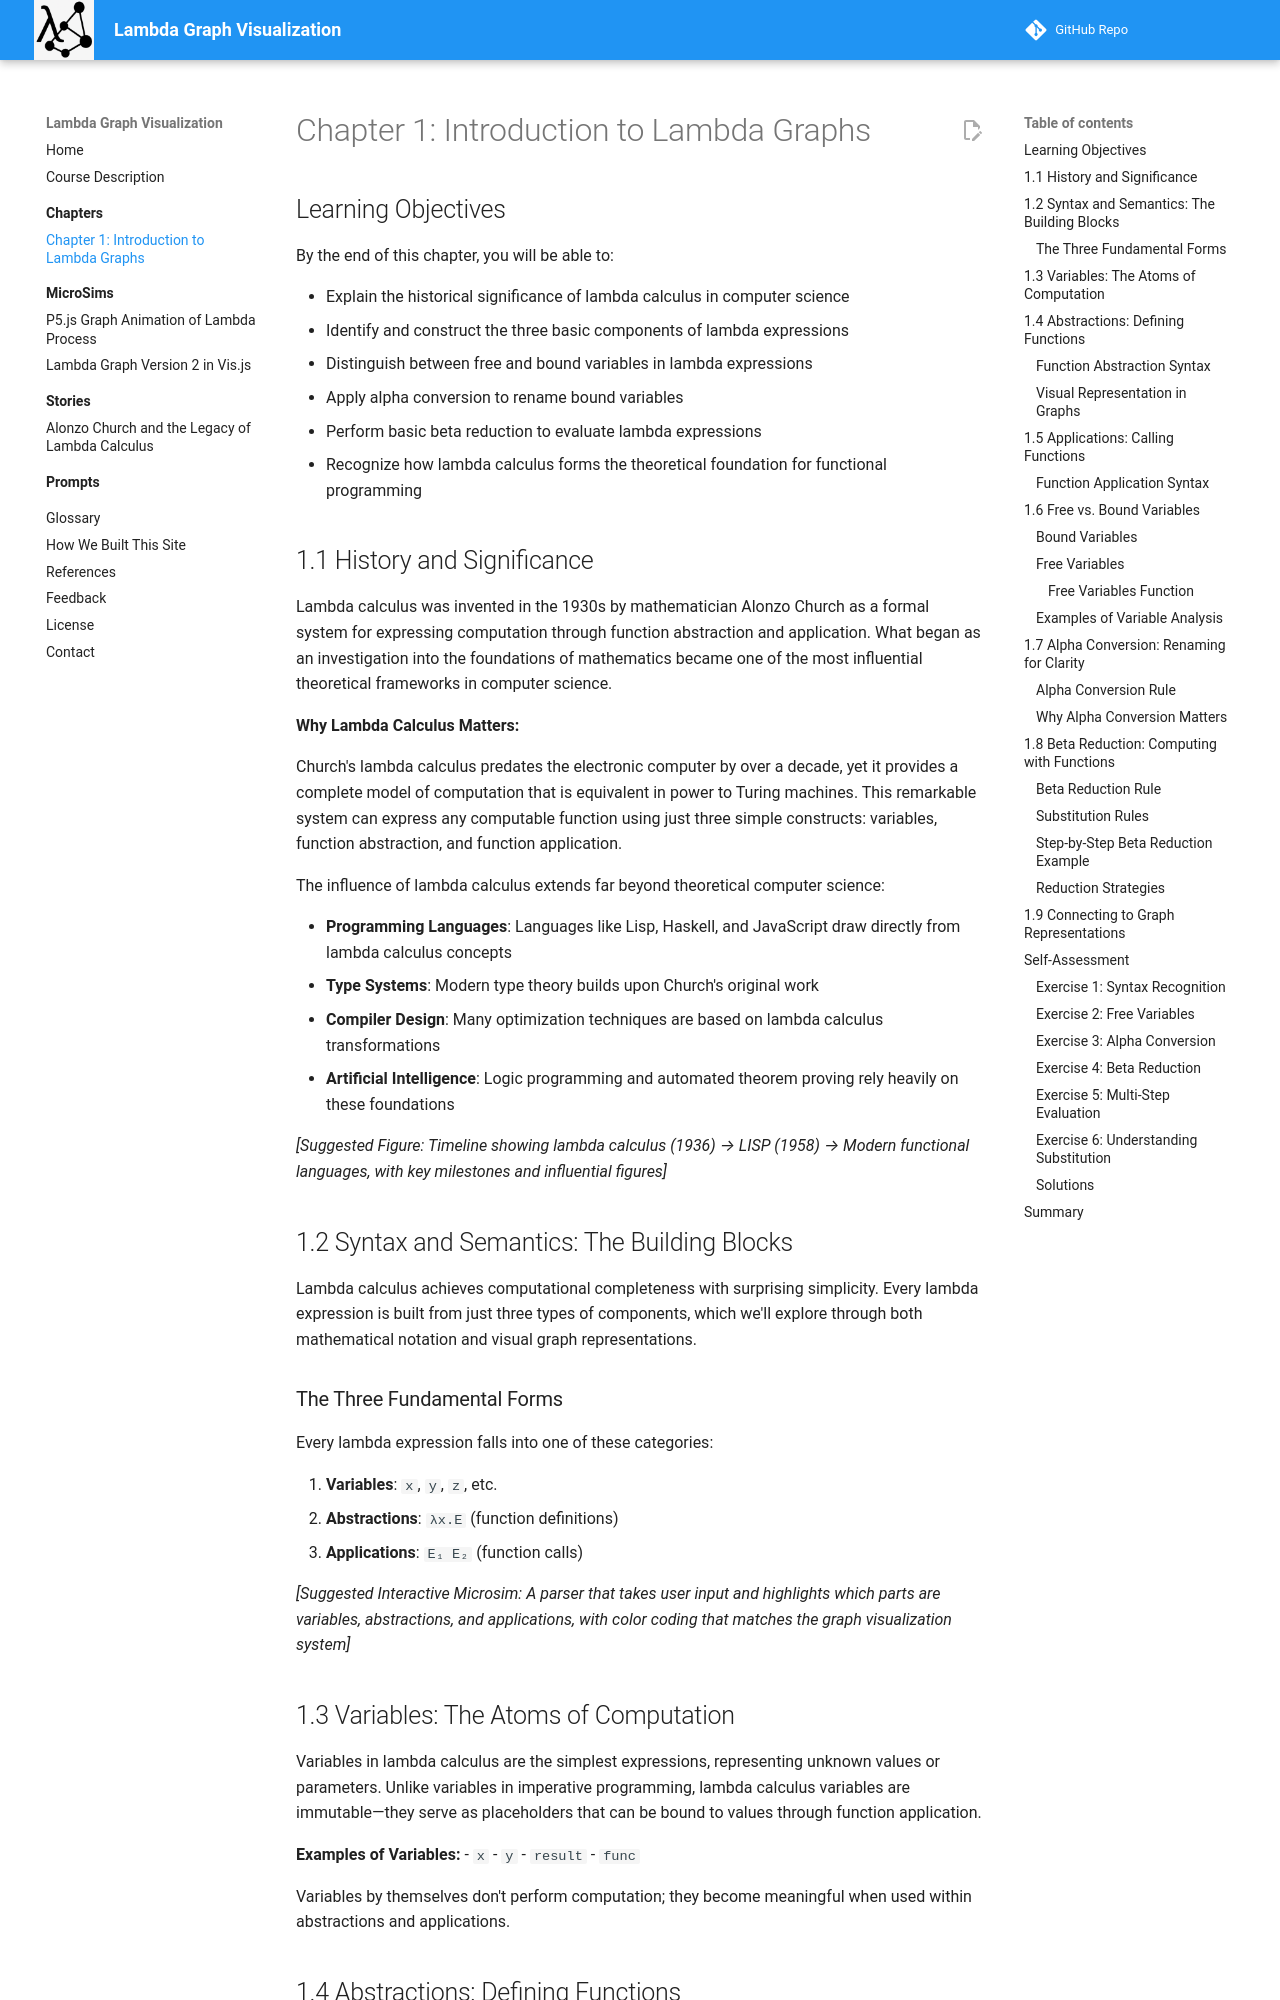

repository: dmccreary/lambda-graph-visualization · page: chapters/chapter-01/index.html · generator: mkdocs

# Chapter 1: Introduction to Lambda Graphs

## Learning Objectives

By the end of this chapter, you will be able to:

- Explain the historical significance of lambda calculus in computer science
- Identify and construct the three basic components of lambda expressions
- Distinguish between free and bound variables in lambda expressions
- Apply alpha conversion to rename bound variables
- Perform basic beta reduction to evaluate lambda expressions
- Recognize how lambda calculus forms the theoretical foundation for functional programming

## 1.1 History and Significance

Lambda calculus was invented in the 1930s by mathematician Alonzo Church as a formal system for expressing computation through function abstraction and application. What began as an investigation into the foundations of mathematics became one of the most influential theoretical frameworks in computer science.

**Why Lambda Calculus Matters:**

Church's lambda calculus predates the electronic computer by over a decade, yet it provides a complete model of computation that is equivalent in power to Turing machines. This remarkable system can express any computable function using just three simple constructs: variables, function abstraction, and function application.

The influence of lambda calculus extends far beyond theoretical computer science:

- **Programming Languages**: Languages like Lisp, Haskell, and JavaScript draw directly from lambda calculus concepts
- **Type Systems**: Modern type theory builds upon Church's original work
- **Compiler Design**: Many optimization techniques are based on lambda calculus transformations
- **Artificial Intelligence**: Logic programming and automated theorem proving rely heavily on these foundations

*[Suggested Figure: Timeline showing lambda calculus (1936) → LISP (1958) → Modern functional languages, with key milestones and influential figures]*

## 1.2 Syntax and Semantics: The Building Blocks

Lambda calculus achieves computational completeness with surprising simplicity. Every lambda expression is built from just three types of components, which we'll explore through both mathematical notation and visual graph representations.

### The Three Fundamental Forms

Every lambda expression falls into one of these categories:

1. **Variables**: `x`, `y`, `z`, etc.
2. **Abstractions**: `λx.E` (function definitions)
3. **Applications**: `E₁ E₂` (function calls)

*[Suggested Interactive Microsim: A parser that takes user input and highlights which parts are variables, abstractions, and applications, with color coding that matches the graph visualization system]*
